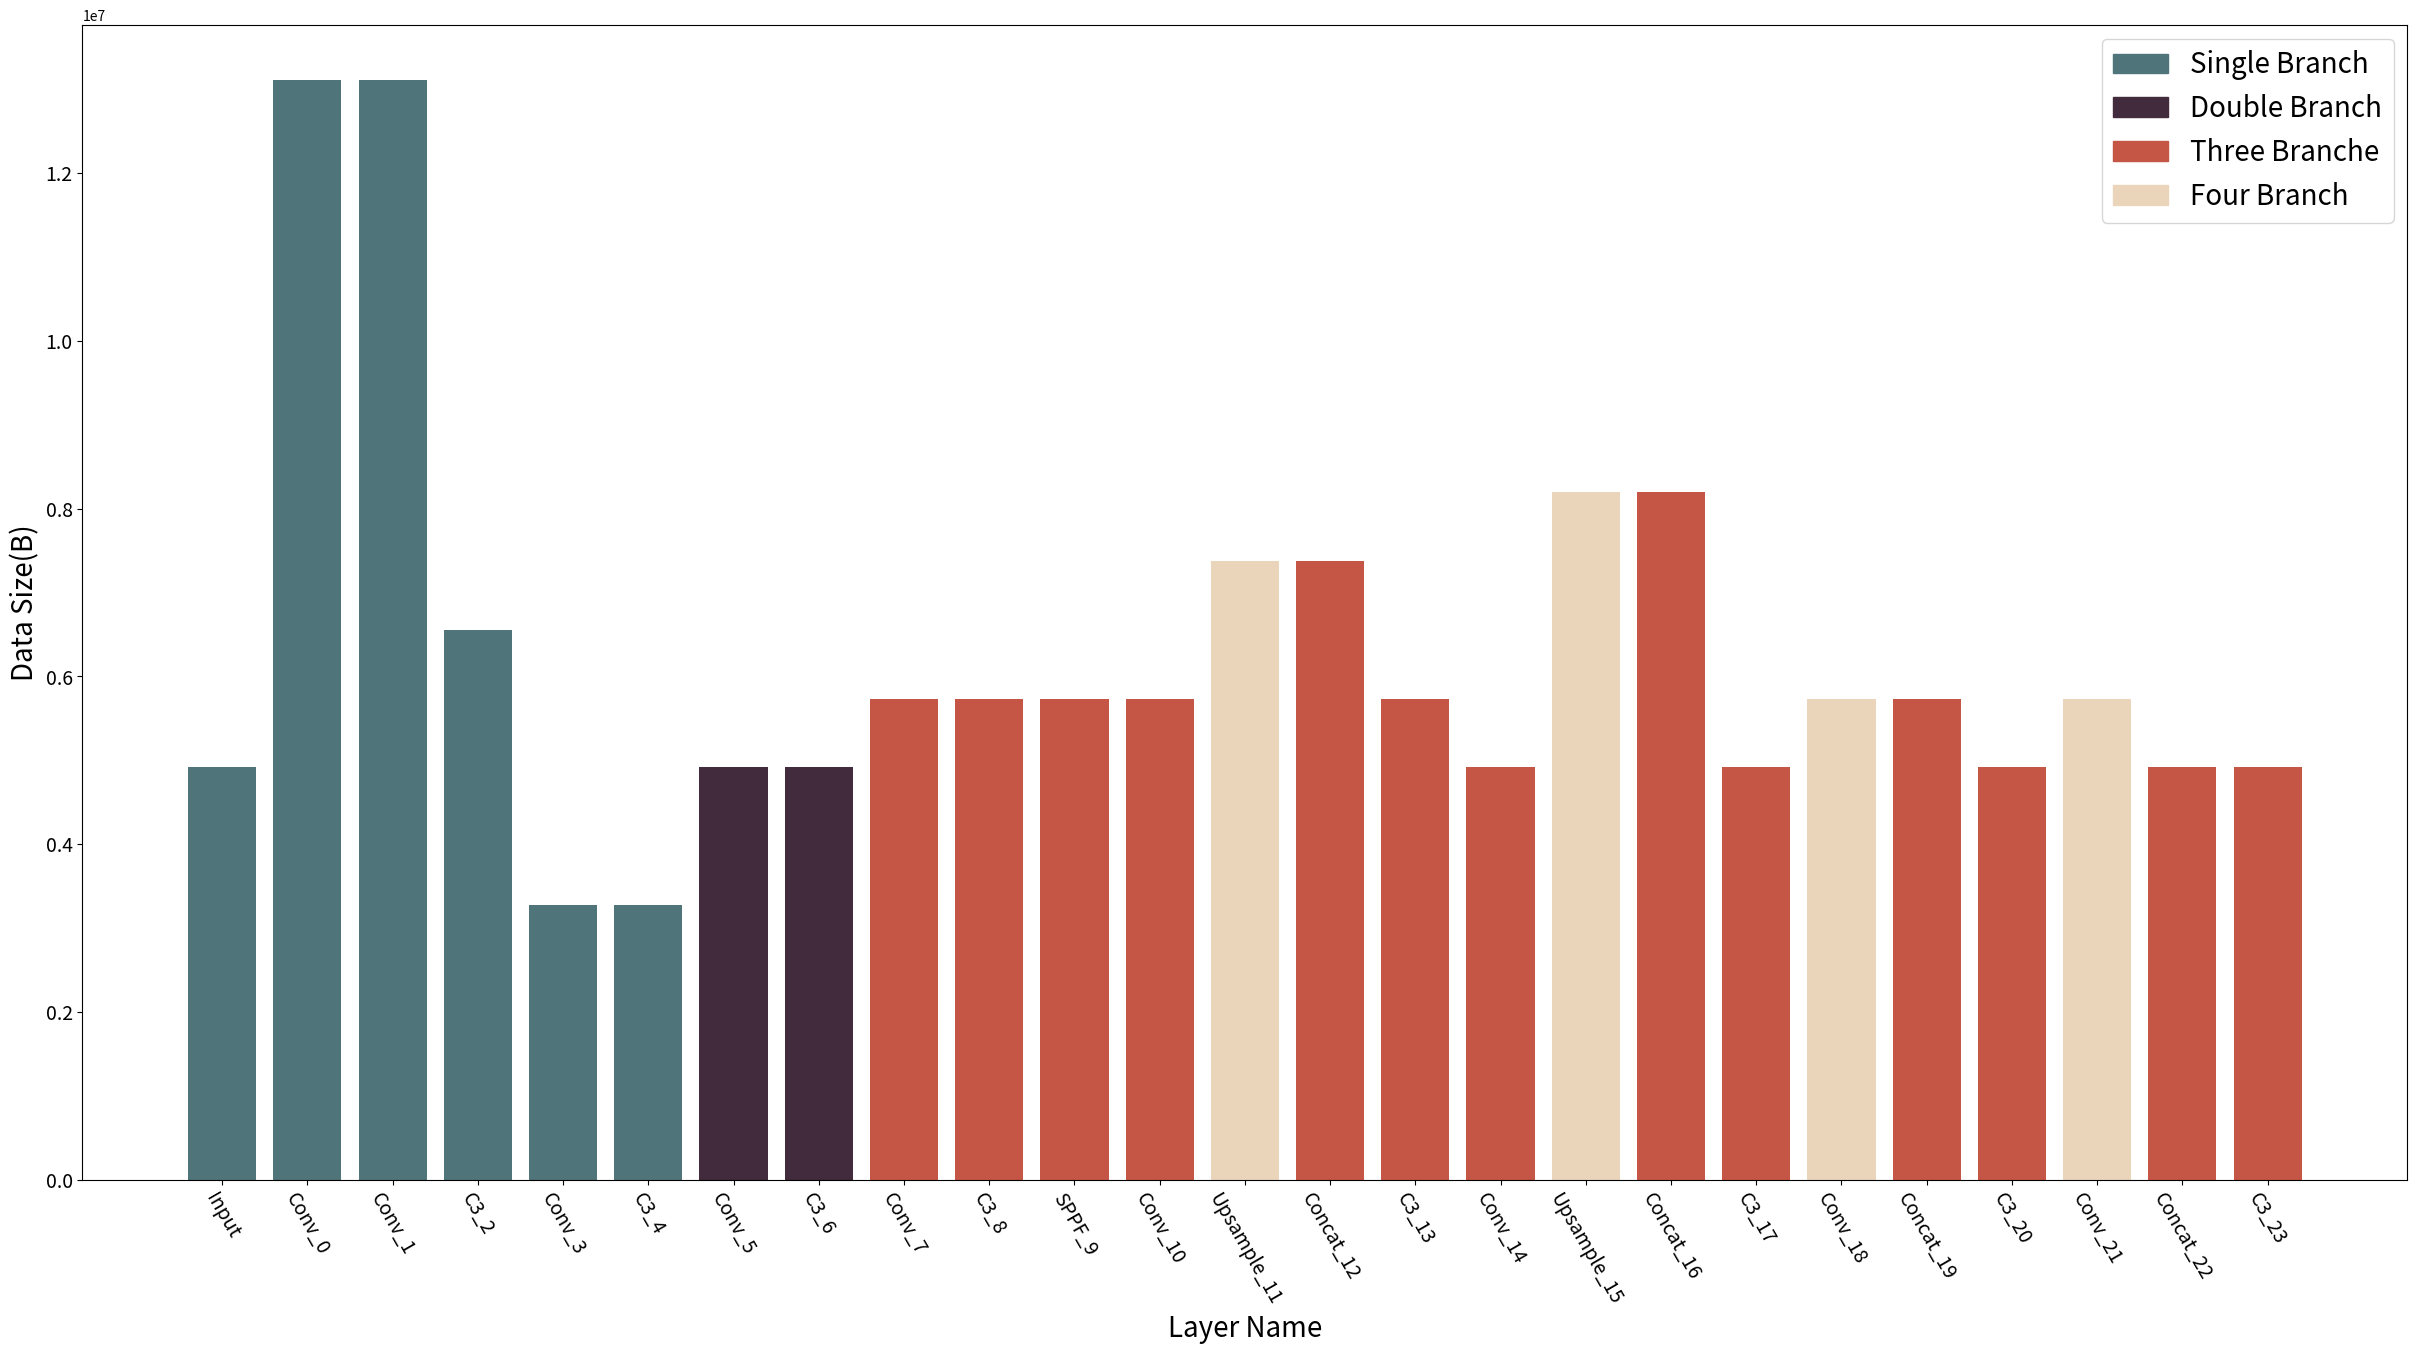
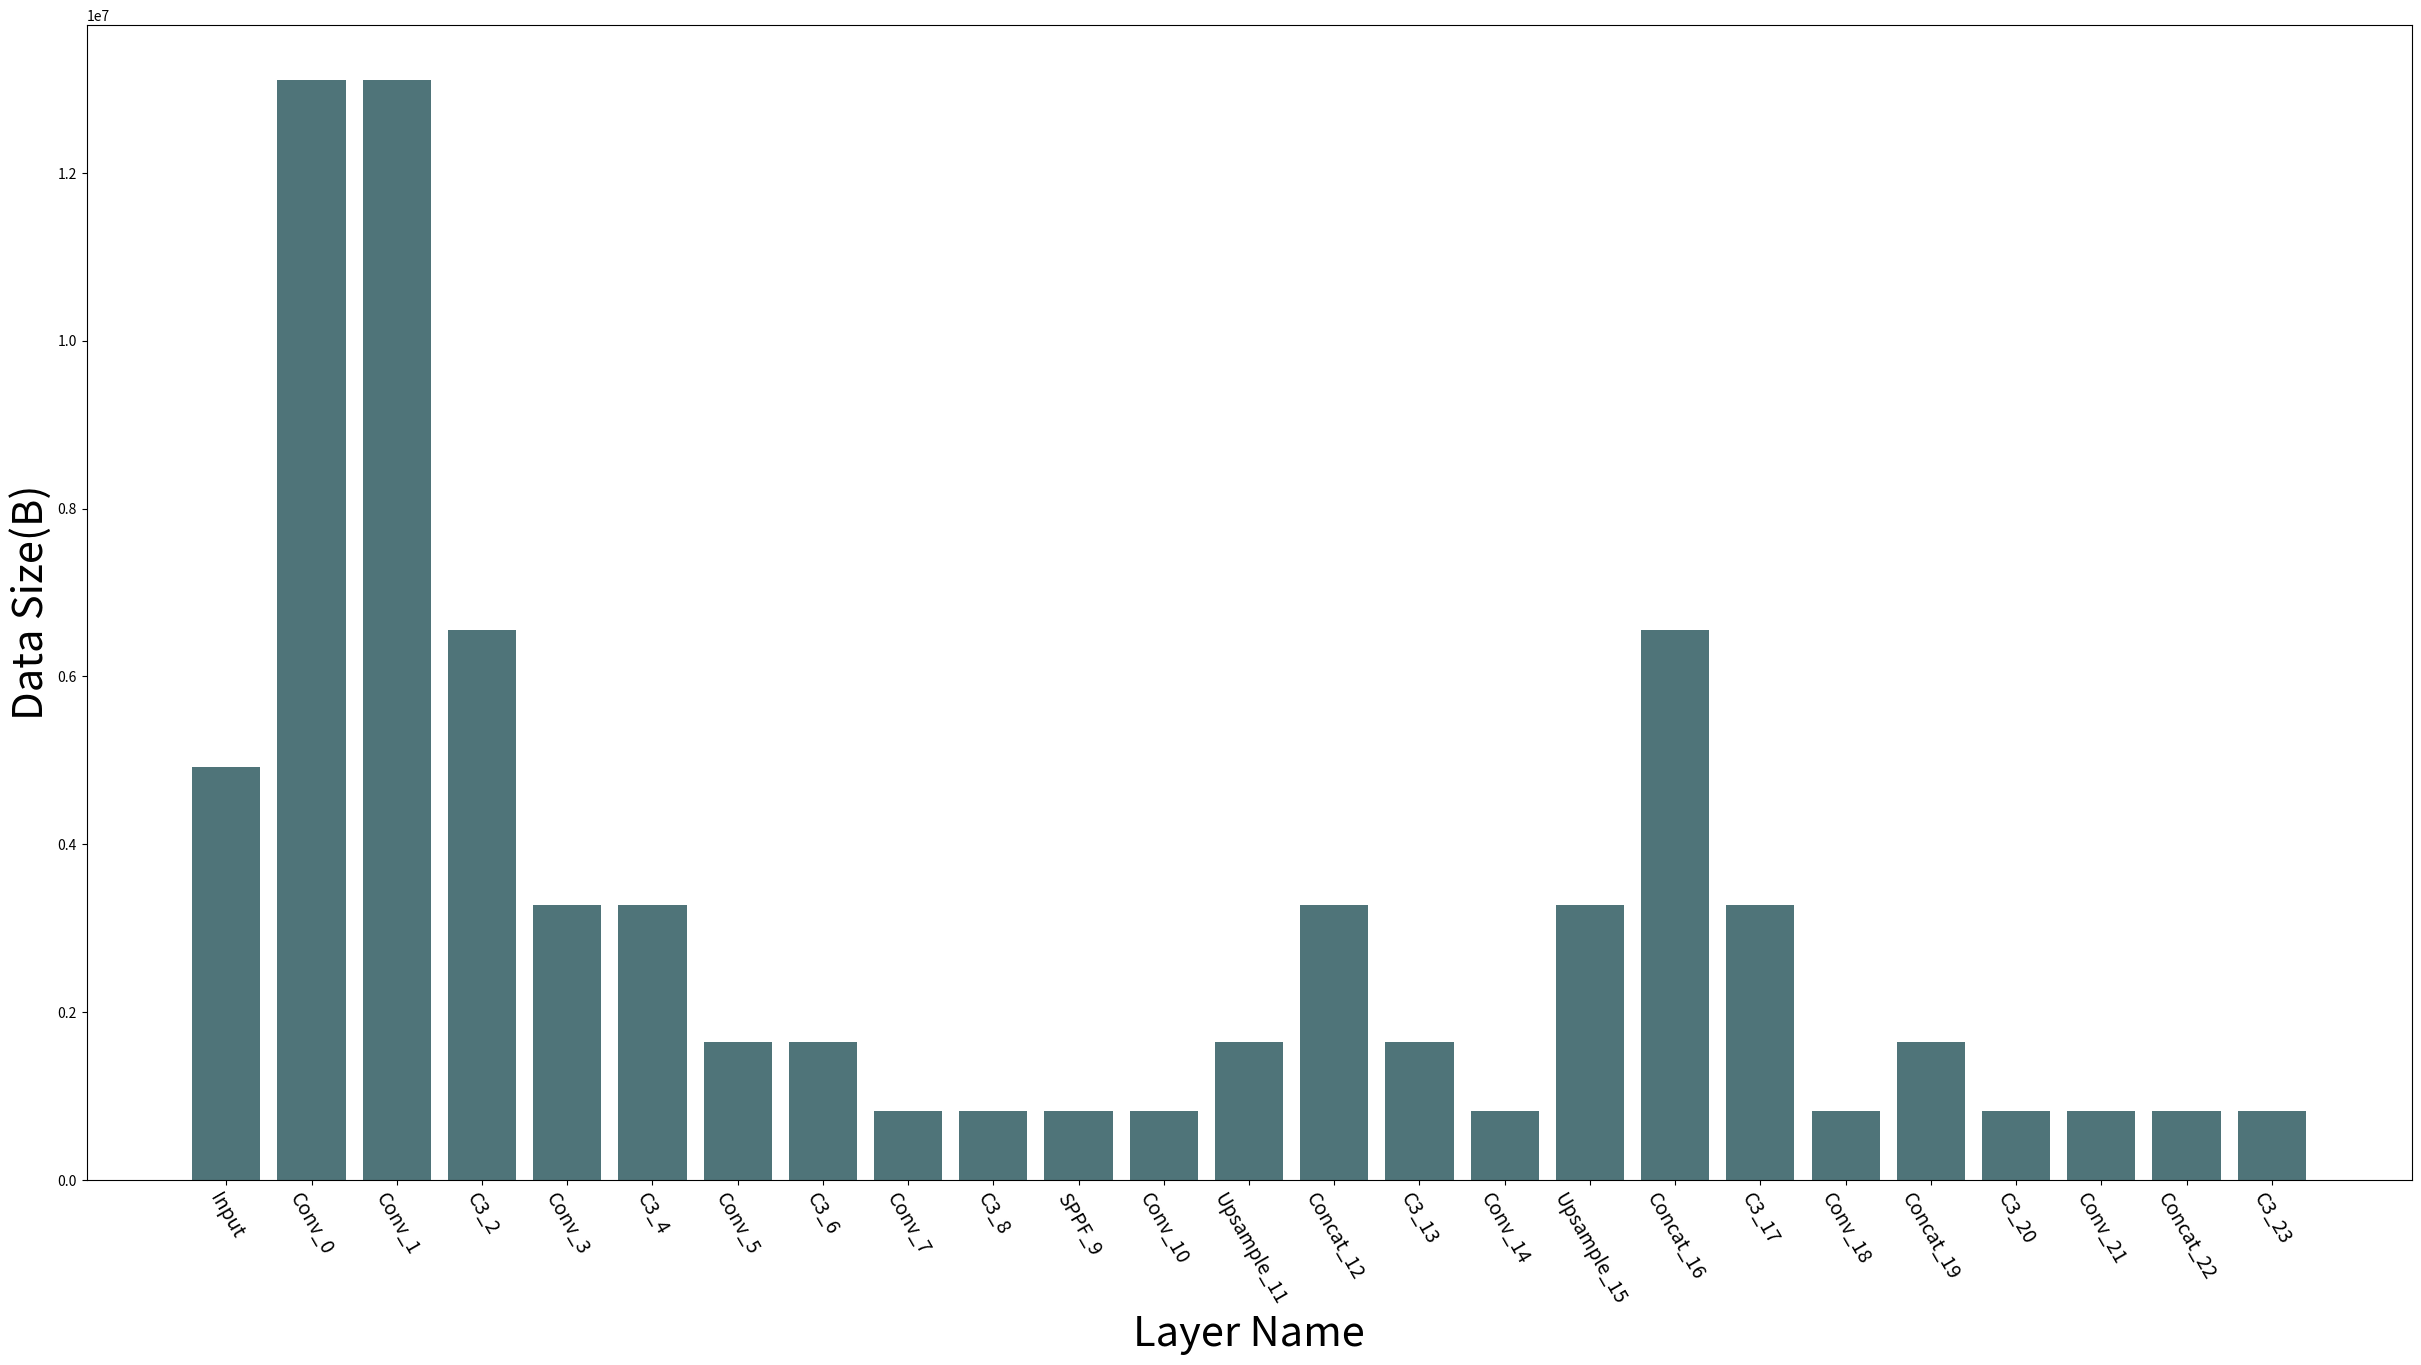

Python code for these plots, in order:
from matplotlib import pyplot as plt
import matplotlib.patches as mpatches


def process(output_feat_size):
    results = []
    for i, value in enumerate(output_feat_size):
        if i <= 4:
            results.append(value)
        elif i <= 6:
            results.append(value + output_feat_size[4])
        elif i <= 10:
            results.append(value + output_feat_size[4] + output_feat_size[6])
        elif i == 11:
            results.append(value + output_feat_size[4] + output_feat_size[6] +
                           output_feat_size[10])
        elif i <= 14:
            results.append(value + output_feat_size[4] + output_feat_size[10])
        elif i == 15:
            results.append(value + output_feat_size[4] + output_feat_size[10] +
                           output_feat_size[14])
        elif i <= 17:
            results.append(value + output_feat_size[10] + output_feat_size[14])
        elif i == 18:
            results.append(value + output_feat_size[17] +
                           output_feat_size[10] + output_feat_size[14])
        elif i <= 20:
            results.append(value + output_feat_size[17] + output_feat_size[10])
        elif i == 21:
            results.append(value + output_feat_size[17] +
                           output_feat_size[10] + output_feat_size[20])
        elif i < 24:
            results.append(value + output_feat_size[17] + output_feat_size[20])
    return results


def show_split_size(output_feat_size, layer_name):
    y = process(output_feat_size)
    y = [3 * 640 * 640] + y
    y = [i * 4 for i in y]

    color_map = [['#4F7479'], ['#412B3C'], ['#C55544'], ['#EAD5BA']]
    color = color_map[0] * 6 + color_map[1] * 2 + \
        color_map[2] * 4 + color_map[3] + \
        color_map[2] * 3 + color_map[3] + \
        color_map[2] * 2 + color_map[3] + \
        color_map[2] * 2 + color_map[3] + \
        color_map[2] * 2

    plt.figure(figsize=(30, 15), dpi=200)
    plt.xlabel('Layer Name', fontsize=20)
    plt.ylabel('Data Size(B)', fontsize=20)

    plt.bar(layer_name, y, color=color)
    labels = ['Single Branch', 'Double Branch', 'Three Branche', 'Four Branch']
    patches = [
        mpatches.Patch(color=color_map[i][0], label="{:s}".format(labels[i]))
        for i in range(len(color_map))
    ]

    plt.legend(handles=patches, loc='upper right', fontsize=20)
    plt.yticks(fontsize=14)
    plt.xticks(fontsize=14, rotation=300)
    plt.savefig('split_feat_size.png')


def show_output_size(output_feat_size, layer_name):
    y = output_feat_size
    y = [3 * 640 * 640] + y
    y = [i * 4 for i in y]

    plt.figure(figsize=(30, 15), dpi=200)
    plt.xlabel('Layer Name', fontsize=30)
    plt.ylabel('Data Size(B)', fontsize=30)
    plt.bar(layer_name, y, color='#4F7479')

    plt.xticks(fontsize=14, rotation=300)
    plt.savefig('feat_size.png')


if __name__ == '__main__':
    output_feat_size = [
        32 * 320 * 320,
        32 * 320 * 320,  # 0, 1
        64 * 160 * 160,
        128 * 80 * 80,  # 2, 3
        128 * 80 * 80,
        256 * 40 * 40,  # 4, 5
        256 * 40 * 40,
        512 * 20 * 20,  # 6,7
        512 * 20 * 20,
        512 * 20 * 20,  # 8, 9
        512 * 20 * 20,
        256 * 40 * 40,  # 10, 11
        512 * 40 * 40,
        256 * 40 * 40,  # 12, 13
        128 * 40 * 40,
        128 * 80 * 80,  # 14, 15
        256 * 80 * 80,
        128 * 80 * 80,  # 16, 17
        128 * 40 * 40,
        256 * 40 * 40,  # 18, 19
        128 * 40 * 40,
        512 * 20 * 20,  # 20, 21
        512 * 20 * 20,
        512 * 20 * 20,  # 22, 23
    ]

    layer_name = [
        'Input', 'Conv_0', 'Conv_1', 'C3_2', 'Conv_3', 'C3_4', 'Conv_5',
        'C3_6', 'Conv_7', 'C3_8', 'SPPF_9', 'Conv_10', 'Upsample_11',
        'Concat_12', 'C3_13', 'Conv_14', 'Upsample_15', 'Concat_16', 'C3_17',
        'Conv_18', 'Concat_19', 'C3_20', 'Conv_21', 'Concat_22', 'C3_23'
    ]

    show_split_size(output_feat_size, layer_name)
    show_output_size(output_feat_size, layer_name)
